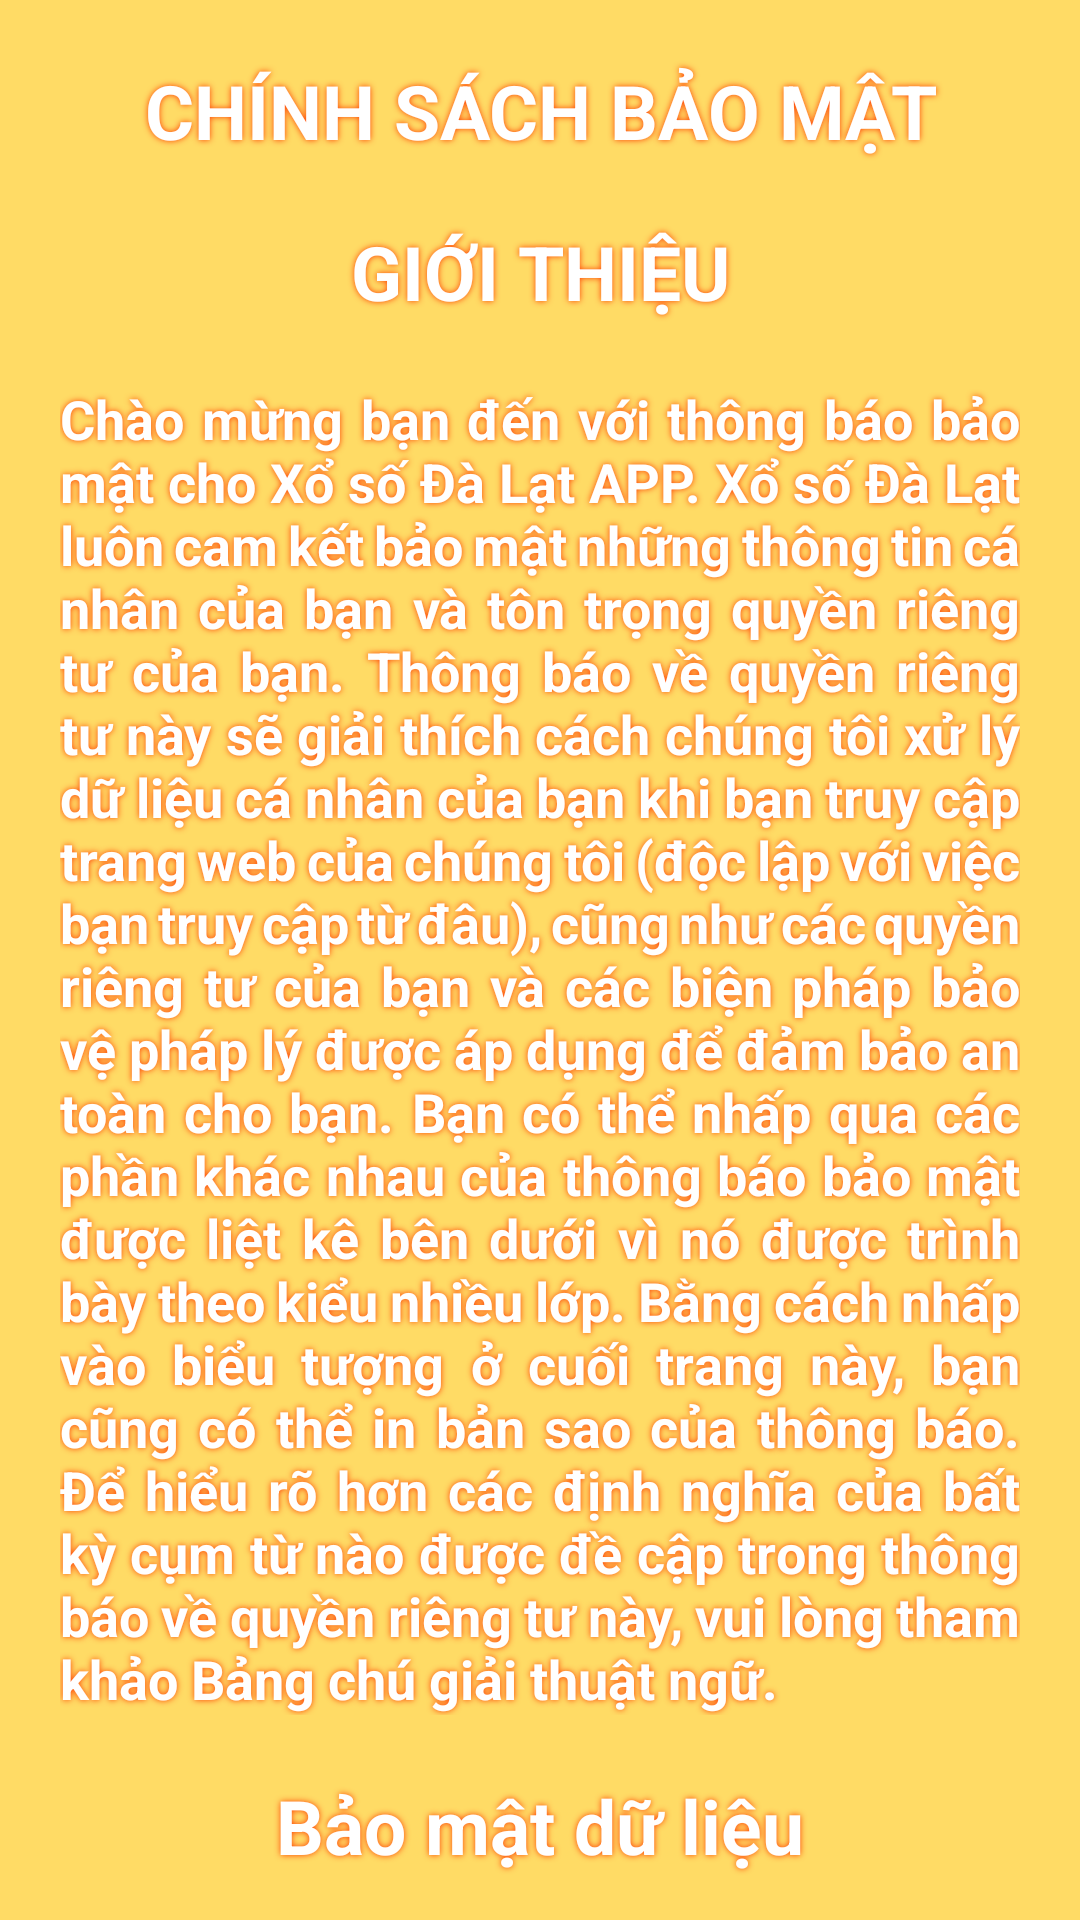

Write the Android layout XML for this screen, with the resource values it uses.
<!-- AndroidManifest.xml: application theme Theme.VietLotteryFifteen -->
<!-- res/layout/activity_terms_and_policy.xml -->
<?xml version="1.0" encoding="utf-8"?>
<androidx.core.widget.NestedScrollView xmlns:android="http://schemas.android.com/apk/res/android"
    xmlns:app="http://schemas.android.com/apk/res-auto"
    xmlns:tools="http://schemas.android.com/tools"
    android:layout_width="match_parent"
    android:layout_height="match_parent"
    tools:context=".TermsAndPolicy">

    <LinearLayout
        android:layout_width="match_parent"
        android:layout_height="match_parent"
        android:orientation="vertical"
        android:background="#9AFFC400">

        <TextView
            android:layout_width="match_parent"
            android:layout_height="match_parent"
            android:text="CHÍNH SÁCH BẢO MẬT"
            android:gravity="center"
            android:layout_marginTop="20dp"
            android:layout_marginHorizontal="20dp"
            android:textSize="25dp"
            android:textColor="@color/white"
            android:textStyle="bold"
            android:shadowColor="#FF3D00"
            android:shadowRadius="5"/>

        <TextView
            android:layout_width="match_parent"
            android:layout_height="wrap_content"
            android:text="GIỚI THIỆU"
            android:gravity="center"
            android:layout_marginTop="20dp"
            android:layout_marginHorizontal="20dp"
            android:textSize="25dp"
            android:textColor="@color/white"
            android:textStyle="bold"
            android:shadowColor="#FF3D00"
            android:shadowRadius="5"/>

        <TextView
            android:layout_width="match_parent"
            android:layout_height="wrap_content"
            android:layout_marginHorizontal="20dp"
            android:layout_marginTop="20dp"
            android:justificationMode="inter_word"
            android:shadowColor="#FF3D00"
            android:shadowRadius="5"
            android:text="@string/pri1"
            android:textColor="@color/white"
            android:textSize="18dp"
            android:textStyle="bold" />

        <TextView
            android:layout_width="match_parent"
            android:layout_height="wrap_content"
            android:text="Bảo mật dữ liệu"
            android:gravity="center"
            android:layout_marginTop="20dp"
            android:layout_marginHorizontal="20dp"
            android:textSize="25dp"
            android:textColor="@color/white"
            android:textStyle="bold"
            android:shadowColor="#FF3D00"
            android:shadowRadius="5"/>

        <TextView
            android:layout_width="match_parent"
            android:layout_height="wrap_content"
            android:text="@string/pri2"
            android:layout_marginTop="20dp"
            android:layout_marginHorizontal="20dp"
            android:textSize="18dp"
            android:textColor="@color/white"
            android:textStyle="bold"
            android:justificationMode="inter_word"
            android:shadowColor="#FF3D00"
            android:shadowRadius="5"/>

        <TextView
            android:layout_width="match_parent"
            android:layout_height="wrap_content"
            android:text="BẢNG CHÚ GIẢI"
            android:gravity="center"
            android:layout_marginTop="20dp"
            android:layout_marginHorizontal="20dp"
            android:textSize="25dp"
            android:textColor="@color/white"
            android:textStyle="bold"
            android:shadowColor="#FF3D00"
            android:shadowRadius="5"/>
        <TextView
            android:layout_width="match_parent"
            android:layout_height="wrap_content"
            android:text="CƠ SỞ PHÁP LUẬT"
            android:gravity="center"
            android:layout_marginTop="20dp"
            android:layout_marginHorizontal="20dp"
            android:textSize="25dp"
            android:textColor="@color/white"
            android:textStyle="bold"
            android:shadowColor="#FF3D00"
            android:shadowRadius="5"/>

        <TextView
            android:layout_width="match_parent"
            android:layout_height="wrap_content"
            android:text="@string/pri3"
            android:layout_marginTop="20dp"
            android:layout_marginHorizontal="20dp"
            android:textSize="18dp"
            android:textColor="@color/white"
            android:textStyle="bold"
            android:justificationMode="inter_word"
            android:shadowColor="#FF3D00"
            android:shadowRadius="5"/>

        <TextView
            android:layout_width="match_parent"
            android:layout_height="match_parent"
            android:layout_marginHorizontal="20dp"
            android:layout_marginTop="20dp"
            android:gravity="center"
            android:shadowColor="#FF3D00"
            android:shadowRadius="5"
            android:text="CÁC ĐIỀU KHOẢN VÀ ĐIỀU KIỆN"
            android:textColor="@color/white"
            android:textSize="25dp"
            android:textStyle="bold" />

        <TextView
            android:layout_width="match_parent"
            android:layout_height="match_parent"
            android:text="Khả năng chấp nhận các Điều khoản và Tính hợp pháp của việc Sử dụng"
            android:gravity="center"
            android:layout_marginTop="20dp"
            android:layout_marginHorizontal="20dp"
            android:textSize="25dp"
            android:textColor="@color/white"
            android:textStyle="bold"
            android:shadowColor="#FF3D00"
            android:shadowRadius="5"/>

        <TextView
            android:layout_width="match_parent"
            android:layout_height="wrap_content"
            android:text="@string/toc1"
            android:layout_marginTop="20dp"
            android:layout_marginHorizontal="20dp"
            android:textSize="18dp"
            android:textColor="@color/white"
            android:textStyle="bold"
            android:justificationMode="inter_word"
            android:shadowColor="#FF3D00"
            android:shadowRadius="5"/>

        <TextView
            android:layout_width="match_parent"
            android:layout_height="wrap_content"
            android:text="@string/toc2"
            android:layout_marginTop="15dp"
            android:layout_marginHorizontal="20dp"
            android:textSize="18dp"
            android:textColor="@color/white"
            android:textStyle="bold"
            android:justificationMode="inter_word"
            android:shadowColor="#FF3D00"
            android:shadowRadius="5"/>

        <TextView
            android:layout_width="match_parent"
            android:layout_height="wrap_content"
            android:text="@string/toc3"
            android:layout_marginTop="15dp"
            android:layout_marginHorizontal="20dp"
            android:textSize="18dp"
            android:textColor="@color/white"
            android:textStyle="bold"
            android:justificationMode="inter_word"
            android:shadowColor="#FF3D00"
            android:shadowRadius="5"/>

        <TextView
            android:layout_width="match_parent"
            android:layout_height="match_parent"
            android:text="Chính sách chơi trò chơi có trách nhiệm"
            android:gravity="center"
            android:layout_marginTop="20dp"
            android:layout_marginHorizontal="20dp"
            android:textSize="25dp"
            android:textColor="@color/white"
            android:textStyle="bold"
            android:shadowColor="#FF3D00"
            android:shadowRadius="5"/>

        <TextView
            android:layout_width="match_parent"
            android:layout_height="wrap_content"
            android:text="@string/toc4"
            android:layout_marginTop="20dp"
            android:layout_marginHorizontal="20dp"
            android:textSize="18dp"
            android:textColor="@color/white"
            android:textStyle="bold"
            android:justificationMode="inter_word"
            android:shadowColor="#FF3D00"
            android:shadowRadius="5"/>

        <TextView
            android:layout_width="match_parent"
            android:layout_height="wrap_content"
            android:text="@string/toc41"
            android:layout_marginTop="15dp"
            android:layout_marginHorizontal="20dp"
            android:textSize="18dp"
            android:textColor="@color/white"
            android:textStyle="bold"
            android:justificationMode="inter_word"
            android:shadowColor="#FF3D00"
            android:shadowRadius="5"/>

        <TextView
            android:layout_width="match_parent"
            android:layout_height="wrap_content"
            android:text="@string/toc42"
            android:layout_marginTop="15dp"
            android:layout_marginHorizontal="20dp"
            android:textSize="18dp"
            android:textColor="@color/white"
            android:textStyle="bold"
            android:justificationMode="inter_word"
            android:shadowColor="#FF3D00"
            android:shadowRadius="5"/>

        <TextView
            android:layout_width="match_parent"
            android:layout_height="wrap_content"
            android:text="@string/toc43"
            android:layout_marginTop="15dp"
            android:layout_marginHorizontal="20dp"
            android:textSize="18dp"
            android:textColor="@color/white"
            android:textStyle="bold"
            android:justificationMode="inter_word"
            android:shadowColor="#FF3D00"
            android:shadowRadius="5"/>

        <TextView
            android:layout_width="match_parent"
            android:layout_height="wrap_content"
            android:text="@string/toc44"
            android:layout_marginTop="15dp"
            android:layout_marginHorizontal="20dp"
            android:textSize="18dp"
            android:textColor="@color/white"
            android:textStyle="bold"
            android:justificationMode="inter_word"
            android:shadowColor="#FF3D00"
            android:shadowRadius="5"/>

        <TextView
            android:layout_width="match_parent"
            android:layout_height="wrap_content"
            android:text="@string/toc45"
            android:layout_marginTop="15dp"
            android:layout_marginHorizontal="20dp"
            android:textSize="18dp"
            android:textColor="@color/white"
            android:textStyle="bold"
            android:justificationMode="inter_word"
            android:shadowColor="#FF3D00"
            android:shadowRadius="5"/>

        <TextView
            android:id="@+id/bck"
            android:layout_width="160dp"
            android:layout_height="50dp"
            android:layout_marginLeft="10dp"
            android:layout_gravity="center"
            android:text="ĐỒNG Ý"
            android:layout_marginBottom="10dp"
            android:layout_marginTop="10dp"
            android:background="@drawable/tabbar"
            android:gravity="center"
            android:textStyle="bold"
            android:textColor="@color/black"
            android:textSize="15dp"
            android:contentDescription="@string/button"/>

    </LinearLayout>
</androidx.core.widget.NestedScrollView>
<!-- resources referenced by this layout -->
<resources>
  <string name="button">back_button</string>
  <string name="pri1">Chào mừng bạn đến với thông báo bảo mật cho Xổ số Đà Lạt APP.
  Xổ số Đà Lạt luôn cam kết bảo mật những thông tin cá nhân của bạn và tôn trọng quyền riêng tư của bạn. Thông báo về quyền riêng tư này sẽ giải thích cách chúng tôi xử lý dữ liệu cá nhân của bạn khi bạn truy cập trang web của chúng tôi (độc lập với việc bạn truy cập từ đâu), cũng như các quyền riêng tư của bạn và các biện pháp bảo vệ pháp lý được áp dụng để đảm bảo an toàn cho bạn.
  Bạn có thể nhấp qua các phần khác nhau của thông báo bảo mật được liệt kê bên dưới vì nó được trình bày theo kiểu nhiều lớp. Bằng cách nhấp vào biểu tượng ở cuối trang này, bạn cũng có thể in bản sao của thông báo. Để hiểu rõ hơn các định nghĩa của bất kỳ cụm từ nào được đề cập trong thông báo về quyền riêng tư này, vui lòng tham khảo Bảng chú giải thuật ngữ.</string>
  <string name="pri2">Bảo mật thông tin cá nhân của bạn là rất quan trọng đối với chúng tôi. Chúng tôi tuân thủ các tiêu chuẩn ngành được chấp nhận chung, bao gồm các biện pháp bảo vệ hành chính, vật lý và kỹ thuật thích hợp để ngăn chặn việc sử dụng, truy cập, thay đổi hoặc tiết lộ trái phép dữ liệu cá nhân của bạn. Ngoài ra, chúng tôi chỉ cho phép nhân viên, đại lý, nhà thầu và các bên thứ ba khác có nhu cầu kinh doanh biết quyền truy cập vào thông tin cá nhân của bạn. Họ có nghĩa vụ duy trì tính bảo mật và sẽ chỉ xử lý thông tin cá nhân của bạn theo chỉ dẫn của chúng tôi.</string>
  <string name="toc1">Các cá nhân dưới mười tám tuổi (18) không được phép sử dụng Trang web (hoặc bất kỳ độ tuổi áp dụng cao hơn nào ở quốc gia có liên quan). Bạn không được phép tạo Tài khoản (được mô tả bên dưới) hoặc sử dụng Dịch vụ nếu độ tuổi của bạn dưới 18 (hoặc bất kỳ độ tuổi áp dụng nào cao hơn) (được định nghĩa bên dưới).</string>
  <string name="toc2">Trong những trường hợp thích hợp, chúng tôi có quyền chấm dứt Tài khoản của Người dùng và / hoặc quyền truy cập vào Trang web và giữ lại bất kỳ giải thưởng nào còn lại nếu chúng tôi biết được thông qua các kênh đáng tin cậy rằng Người dùng dưới 18 tuổi (hoặc độ tuổi áp dụng cao hơn ).</string>
  <string name="toc3">Bạn có nhiệm vụ truy cập và sử dụng Trang web cũng như các Dịch vụ tuân theo Điều khoản, tất cả các luật và quy định có liên quan cũng như Chính sách trò chơi có trách nhiệm (xem phần 13). Bạn có nhiệm vụ đảm bảo rằng việc sử dụng Trang web và Dịch vụ của bạn từ quốc gia nơi bạn đang chơi là được phép.
  
  Trang web dành riêng cho việc sử dụng cá nhân và các hoạt động giải trí.</string>
  <string name="toc41">• Bạn có tùy chọn, theo quyết định của mình, để hạn chế số tiền bạn có thể gửi trong một khoảng thời gian nhất định bằng cách sử dụng các công cụ của Trang web.</string>
  <string name="toc42">• Bạn có thể tự do quyết định thời gian bạn có thể đăng nhập vào trang web trong một phiên duy nhất. Bạn sẽ đăng xuất khỏi trang web và bất kỳ trò chơi nào vẫn đang diễn ra sau khi khoảng thời gian này trôi qua.</string>
  <string name="toc43">• Sử dụng các khả năng trên Trang web, bạn có thể quyết định có dành cho mình thời gian tạm dừng cho bất kỳ việc gì từ một ngày đến sáu tuần hay không. Bạn sẽ không thể chơi, gửi tiền, đặt hàng hoặc mua bất cứ thứ gì vào lúc này.</string>
  <string name="toc44">• Bạn có tùy chọn để thiết lập một kiểm tra thực tế, chỉ có sẵn cho Trò chơi Thắng tức thì, theo lựa chọn của bạn. Kiểm tra thực tế tạm dừng chơi mỗi giờ và hiển thị thời gian bạn đã chơi, cùng với số tiền thắng và thua của bạn, trong suốt thời gian đó.</string>
  <string name="toc45">• Sử dụng các tính năng trên Trang web, bạn có thể chọn cấm mình chơi trong một khoảng thời gian nhất định hoặc vô thời hạn, trong thời gian đó, bạn sẽ không thể truy cập vào Tài khoản của mình.</string>
</resources>
